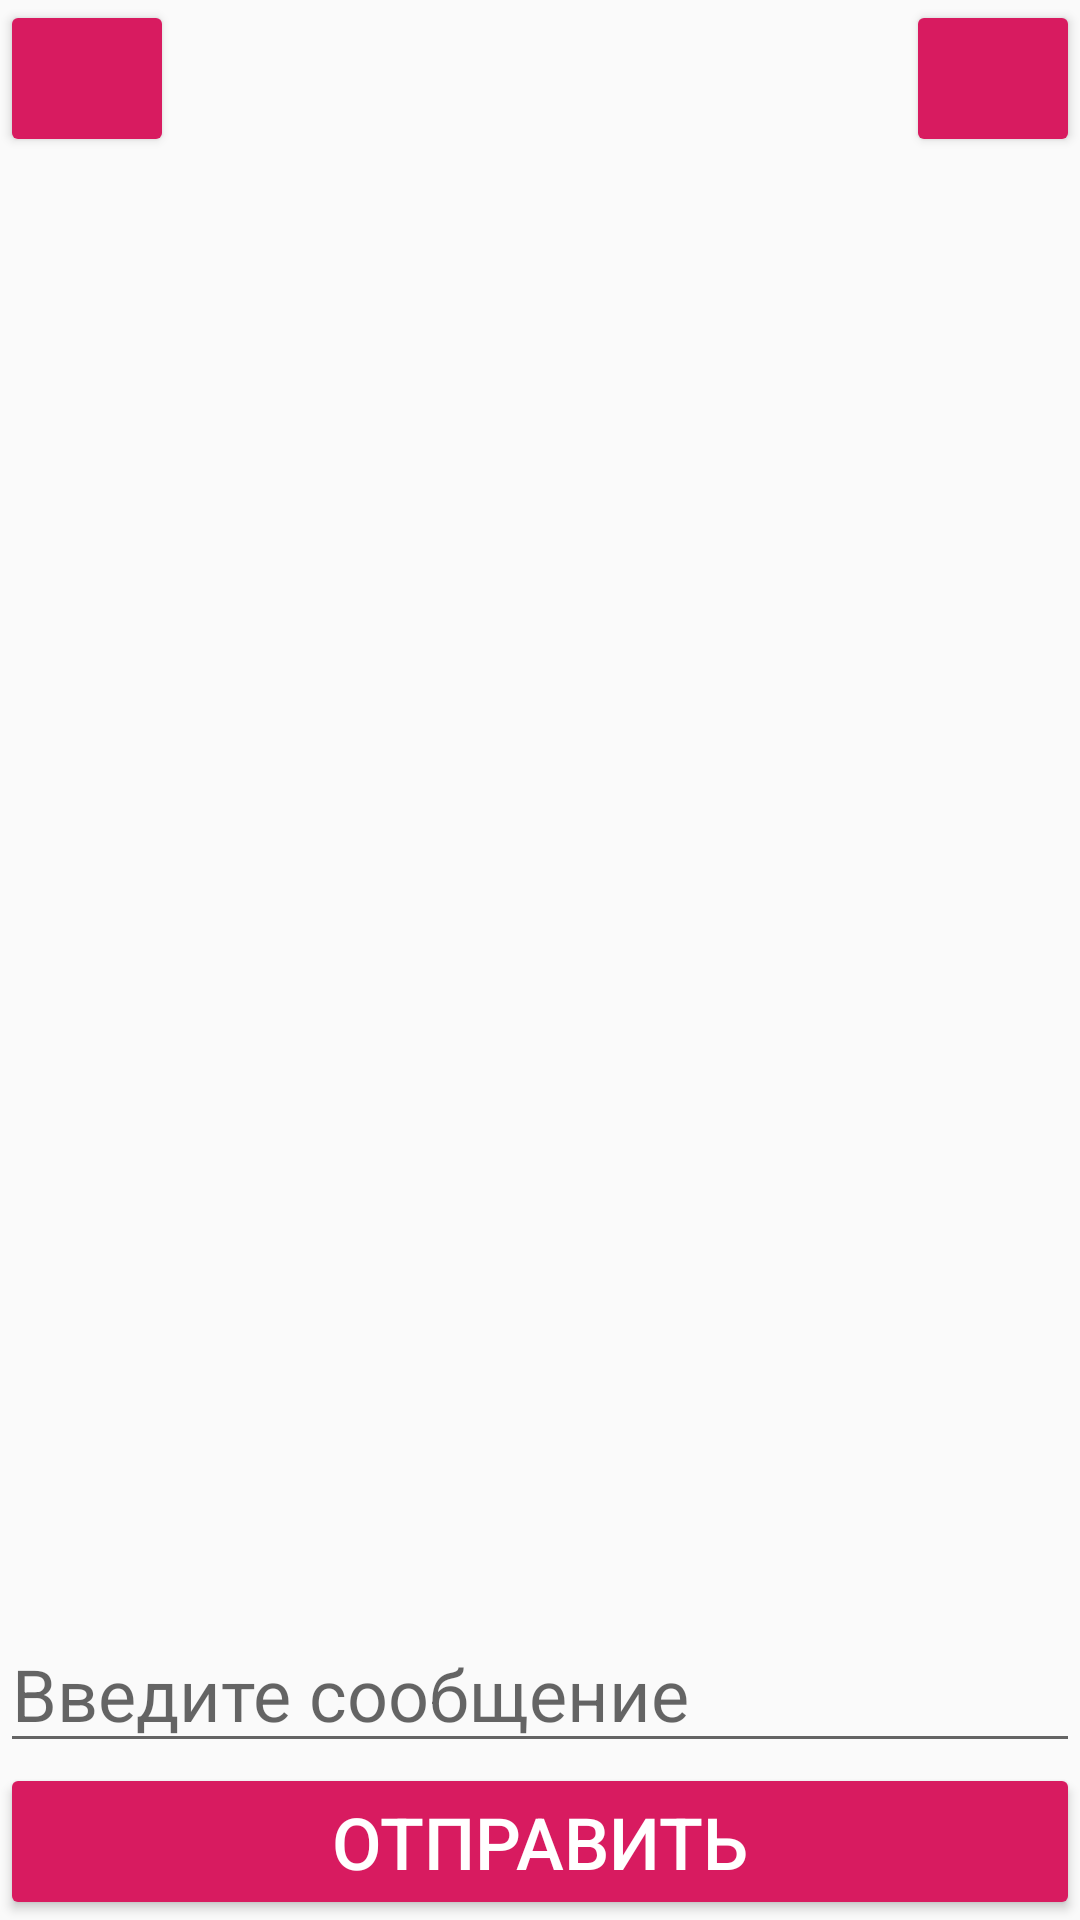

Write the Android layout XML for this screen, with the resource values it uses.
<!-- AndroidManifest.xml: application theme AppTheme -->
<!-- res/layout/activity_main.xml -->
<?xml version="1.0" encoding="utf-8"?>
<LinearLayout
    xmlns:android="http://schemas.android.com/apk/res/android"
    xmlns:tools="http://schemas.android.com/tools"
    android:layout_width="match_parent"
    android:layout_height="match_parent"
    tools:context="MainActivity"
    android:orientation="vertical"
    >

    <LinearLayout
        android:layout_width="match_parent"
        android:layout_height="wrap_content"
        android:orientation="horizontal">

        <Button
            android:id="@+id/btnMenu"
            style="@style/Widget.AppCompat.Button.Colored"
            android:layout_width="58dp"
            android:layout_height="wrap_content"
            android:drawableLeft="@drawable/baseline_menu_white_18dp"
            android:textSize="24sp"
            android:theme="@style/ThemeOverlay.MyDarkButton" />

        <Button
            android:id="@+id/qwe"
            style="@style/Widget.AppCompat.Button.Colored"
            android:layout_width="58dp"
            android:layout_height="0dp"
            android:layout_weight="1"
            android:textSize="24sp"
            android:theme="@style/ThemeOverlay.MyDarkButton" />

        <Button
            android:id="@+id/signOutButton"
            style="@style/Widget.AppCompat.Button.Colored"
            android:layout_width="58dp"
            android:layout_height="wrap_content"
            android:drawableRight="@drawable/baseline_exit_to_app_white_18dp"
            android:textSize="24sp"

            android:theme="@style/ThemeOverlay.MyDarkButton" />
    </LinearLayout>

    <android.support.v7.widget.RecyclerView
        android:id="@+id/messages_recycler"
        android:layout_width="match_parent"
        android:layout_height="0dp"
        android:layout_weight="1" />

    <LinearLayout
        android:layout_width="match_parent"
        android:layout_height="wrap_content"
        android:orientation="vertical"
        >
        <EditText
            android:id="@+id/message_input"
            android:layout_width="match_parent"
            android:layout_height="wrap_content"
            android:hint="@string/edit_text_hint"
            android:textSize="24sp"
            android:inputType="text"
            />
        <Button
            android:id="@+id/send_message_b"
            style="@style/Widget.AppCompat.Button.Colored"
            android:layout_width="match_parent"
            android:layout_height="wrap_content"
            android:text="@string/send_button_name"
            android:textSize="24sp"
            />
    </LinearLayout>
</LinearLayout>
<!-- resources referenced by this layout -->
<resources>
  <string name="edit_text_hint">Введите сообщение</string>
  <string name="send_button_name">Отправить</string>
  <style name="ThemeOverlay.MyDarkButton" parent="ThemeOverlay.AppCompat.Dark">
          <item name="colorButtonNormal">@color/grey_500</item>
          <item name="colorAccent">@color/colorAccent</item>
          <item name="android:layout_marginRight">4dp</item>
          <item name="android:layout_marginLeft">4dp</item>
          <item name="android:textColor">@android:color/white</item>
      </style>
  <style name="AppTheme" parent="Theme.AppCompat.DayNight.NoActionBar">
          
          <item name="colorPrimary">@color/colorPrimary</item>
          <item name="colorPrimaryDark">@color/colorPrimaryDark</item>
          <item name="colorAccent">@color/colorAccent</item>
      </style>
  <color name="grey_500">#9E9E9E</color>
  <color name="colorAccent">#D81B60</color>
  <color name="colorPrimary">#008577</color>
  <color name="colorPrimaryDark">#00574B</color>
</resources>
